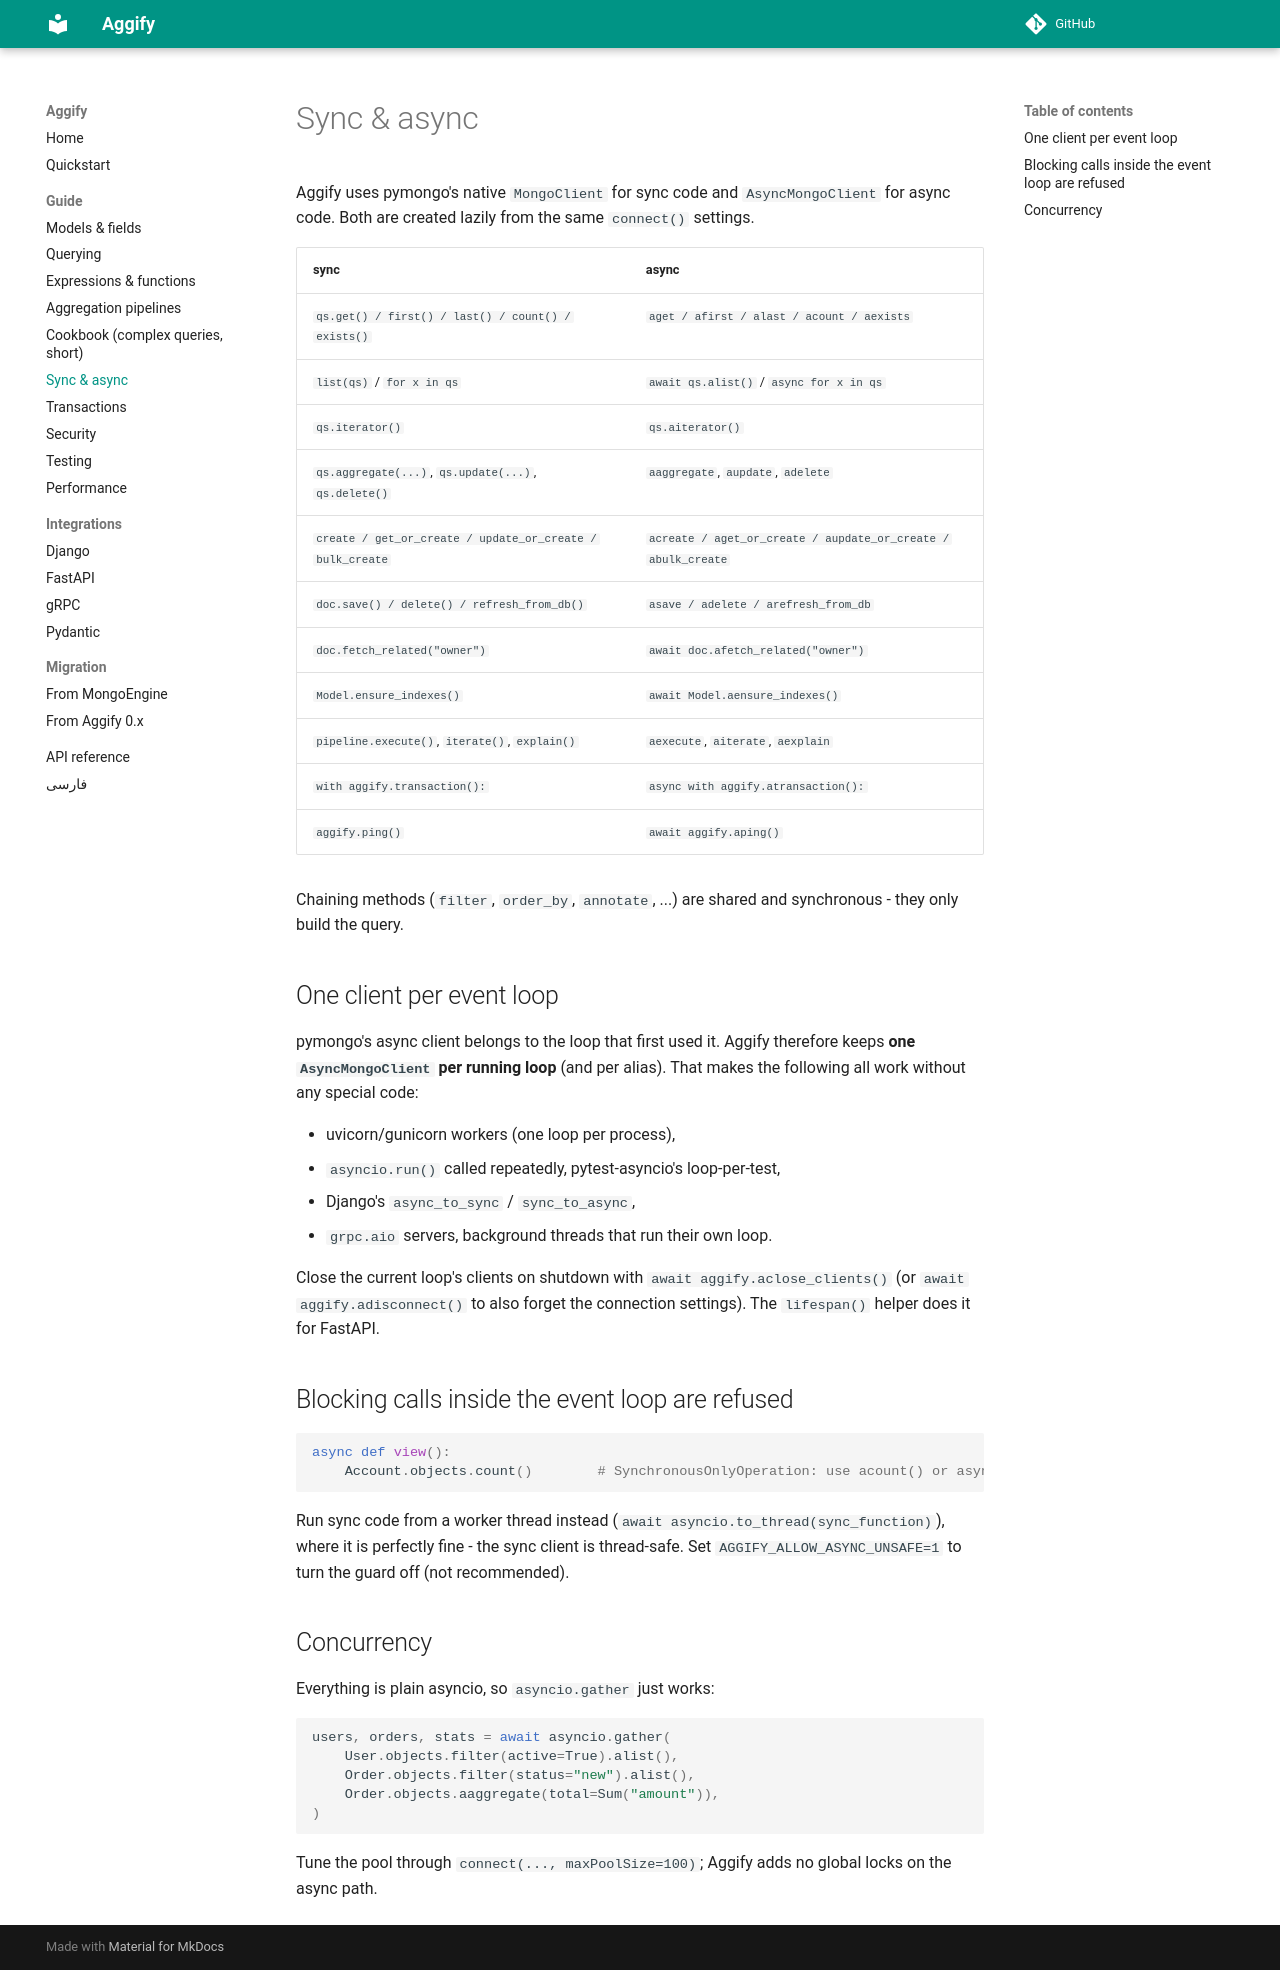

repository: Aggify/aggify · page: async/index.html · generator: mkdocs

# Sync & async

Aggify uses pymongo's native `MongoClient` for sync code and `AsyncMongoClient` for async code. Both are created
lazily from the same `connect()` settings.

| sync | async |
|---|---|
| `qs.get() / first() / last() / count() / exists()` | `aget / afirst / alast / acount / aexists` |
| `list(qs)` / `for x in qs` | `await qs.alist()` / `async for x in qs` |
| `qs.iterator()` | `qs.aiterator()` |
| `qs.aggregate(...)`, `qs.update(...)`, `qs.delete()` | `aaggregate`, `aupdate`, `adelete` |
| `create / get_or_create / update_or_create / bulk_create` | `acreate / aget_or_create / aupdate_or_create / abulk_create` |
| `doc.save() / delete() / refresh_from_db()` | `asave / adelete / arefresh_from_db` |
| `doc.fetch_related("owner")` | `await doc.afetch_related("owner")` |
| `Model.ensure_indexes()` | `await Model.aensure_indexes()` |
| `pipeline.execute()`, `iterate()`, `explain()` | `aexecute`, `aiterate`, `aexplain` |
| `with aggify.transaction():` | `async with aggify.atransaction():` |
| `aggify.ping()` | `await aggify.aping()` |

Chaining methods (`filter`, `order_by`, `annotate`, ...) are shared and synchronous - they only build the query.

## One client per event loop

pymongo's async client belongs to the loop that first used it. Aggify therefore keeps **one `AsyncMongoClient` per
running loop** (and per alias). That makes the following all work without any special code:

* uvicorn/gunicorn workers (one loop per process),
* `asyncio.run()` called repeatedly, pytest-asyncio's loop-per-test,
* Django's `async_to_sync` / `sync_to_async`,
* `grpc.aio` servers, background threads that run their own loop.

Close the current loop's clients on shutdown with `await aggify.aclose_clients()` (or
`await aggify.adisconnect()` to also forget the connection settings). The `lifespan()` helper does it for FastAPI.

## Blocking calls inside the event loop are refused

```python
async def view():
    Account.objects.count()        # SynchronousOnlyOperation: use acount() or asyncio.to_thread
```

Run sync code from a worker thread instead (`await asyncio.to_thread(sync_function)`), where it is perfectly fine - the
sync client is thread-safe. Set `AGGIFY_ALLOW_ASYNC_UNSAFE=1` to turn the guard off (not recommended).

## Concurrency

Everything is plain asyncio, so `asyncio.gather` just works:

```python
users, orders, stats = await asyncio.gather(
    User.objects.filter(active=True).alist(),
    Order.objects.filter(status="new").alist(),
    Order.objects.aaggregate(total=Sum("amount")),
)
```

Tune the pool through `connect(..., maxPoolSize=100)`; Aggify adds no global locks on the async path.
